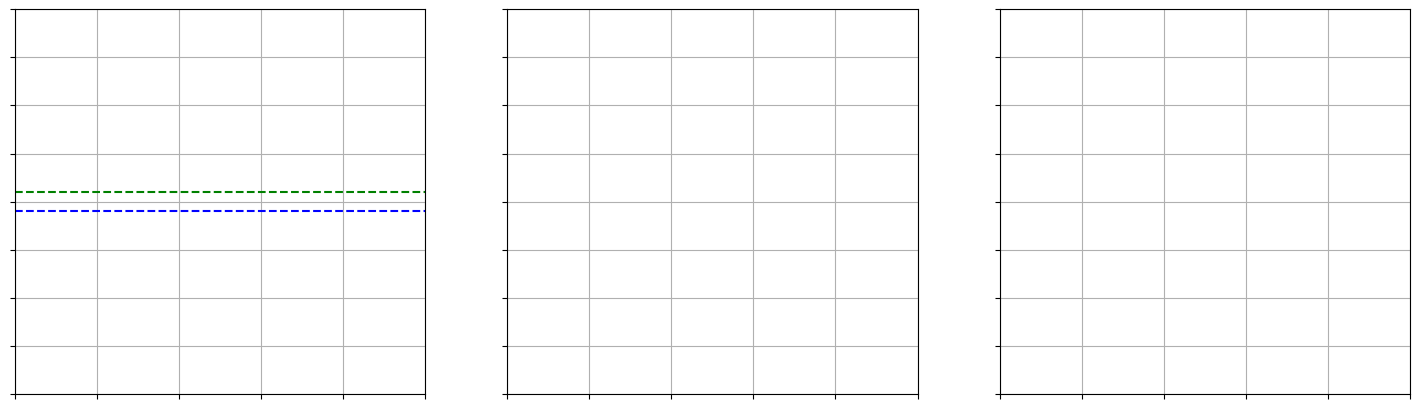

Source code (Python):
import numpy as np
import matplotlib.pyplot as plt
import matplotlib.animation as animation
from math import erf, sqrt, exp, pi

def normal_pdf_scalar(x, mu=0, sigma=1):
    return (1 / (sigma * sqrt(2 * pi))) * exp(-0.5 * ((x - mu) / sigma)**2)

# ノイズの標準偏差
sigma = 0.5

# 1時刻前の入力
prev1 = 0
prev2 = 0

# 図とサブプロットの作成（横に3つ並べる）
fig, axs = plt.subplots(1, 3, figsize=(18, 5))

# ---- 左のグラフ：ノイズ付き正弦波 ----
ax_left = axs[0]
left_line1, = ax_left.plot([], [], lw=1, label="Noisy Sine", color='black')
left_line2, = ax_left.plot([], [], lw=2, label="Original Sine", color='red')
th1 = ax_left.axhline(y=0.1, color='green', linestyle='--')
th2 = ax_left.axhline(y=-0.1, color='blue', linestyle='--')
ax_left.set_xlim(0, 100)
ax_left.set_ylim(-2, 2)
ax_left.grid(True)
ax_left.tick_params(labelbottom=False, labelleft=False, labelright=False, labeltop=False)


# ---- 中央のグラフ：二値化（0を閾値）した結果 ----
ax_mid = axs[1]
mid_line1, = ax_mid.plot([], [], lw=1, color='green')
mid_line2, = ax_mid.plot([], [], lw=1, color='blue')
ax_mid.set_xlim(0, 100)
ax_mid.set_ylim(-0.5, 1.5)  # 0 と 1 の値なので余裕を持った表示に
ax_mid.grid(True)
ax_mid.tick_params(labelbottom=False, labelleft=False, labelright=False, labeltop=False)

# ---- 右のグラフ：元の正弦波と理論上の確率 P(y>0) ----
ax_right = axs[2]
right_line1, = ax_right.plot([], [], lw=2, label="Original Sine", color='red')
right_line2, = ax_right.plot([], [], lw=1, label="Average", color='black', linestyle='--')
right_line3, = ax_right.plot([], [], lw=1, label="Gradient", color='gray', linestyle='--')
ax_right.set_xlim(0, 100)
ax_right.set_ylim(-2, 2)
ax_right.grid(True)
ax_right.tick_params(labelbottom=False, labelleft=False, labelright=False, labeltop=False)

# 各グラフのデータを格納するリスト
xdata = []
left_ydata1 = []
left_ydata2 = []
mid_ydata1 = []
mid_ydata2 = []
right_ydata1 = []  # 元の正弦波
right_ydata2 = []  # 理論上の確率
right_ydata3 = []  # 理論上の勾配

# 初期化関数（アニメーション開始前の状態を設定）
def init():
    left_line1.set_data([], [])
    left_line2.set_data([], [])
    mid_line1.set_data([], [])
    mid_line2.set_data([], [])
    right_line1.set_data([], [])
    right_line2.set_data([], [])
    right_line3.set_data([], [])
    return left_line1, left_line2, mid_line1, mid_line2, right_line1, right_line2, right_line3

# 更新関数：各フレームごとに呼ばれる
def update(frame):
    global prev1, prev2
    # 新たな x 軸の値を追加（例：フレーム番号をそのまま x 軸の値として使用）
    xdata.append(frame)
    
    # 元の正弦波の値を計算
    sine_val = np.sin(frame / 10.0)
    left_ydata2.append(sine_val)
    
    # 左のグラフ：ノイズを加えた正弦波
    noisy_val = sine_val + np.random.normal(scale=sigma)
    left_ydata1.append(noisy_val)
    
    # 中央のグラフ：0 を跨いだら 1，そうでなければ 0
    h=0.1
    bin_val1 = 1 if noisy_val >= +h else 0
    bin_val2 = 1 if noisy_val >= -h else 0
    xor_val1 = abs(bin_val1 - prev1)
    xor_val2 = abs(bin_val2 - prev2)
    mid_ydata1.append(xor_val1)
    mid_ydata2.append(xor_val2)
    prev1 = bin_val1
    prev2 = bin_val2
    
    # 右のグラフ：
    # 1) ノイズを加える前の正弦波
    right_ydata1.append(sine_val)
    # 2) 理論上、ノイズを加えた場合に y>0 となる確率をPとして
    #    XORは(1-P)Pなので，それをスケーリングする．
    P = 0.5 * (1 + erf(sine_val / (sigma * sqrt(2))))
    p = normal_pdf_scalar(sine_val, 0, sigma)
    #prob_val = erf(sine_val / (sigma * sqrt(2)))
    prob_val = 8*(1-P)*P-1.1
    right_ydata2.append(prob_val)
    grad_val = 2*(1-(2*P))*p
    right_ydata3.append(grad_val)
    
    # 各ラインのデータ更新
    left_line1.set_data(xdata, left_ydata1)
    left_line2.set_data(xdata, left_ydata2)
    mid_line1.set_data(xdata, mid_ydata1)
    mid_line2.set_data(xdata, mid_ydata2)
    right_line1.set_data(xdata, right_ydata1)
    right_line2.set_data(xdata, right_ydata2)
    right_line3.set_data(xdata, right_ydata3)
    
    # x 軸のウィンドウ幅が 100 になるように、描画が右端に達したら左へスクロール
    if frame > 100:
        for ax in axs:
            ax.set_xlim(frame - 100, frame)
    
    return left_line1, left_line2, mid_line1, mid_line2, right_line1, right_line2, right_line3

# FuncAnimation によりアニメーション作成（frames: 0～600 を 1200 分割）
ani = animation.FuncAnimation(
    fig, update,
    frames=np.linspace(0, 600, 1200),
    init_func=init,
    blit=True,
    interval=50,
    repeat=False
)

#ani.save("anim.gif",writer='imagemagick')
#ani.save("anim.mp4",writer='ffmpeg')
plt.show()